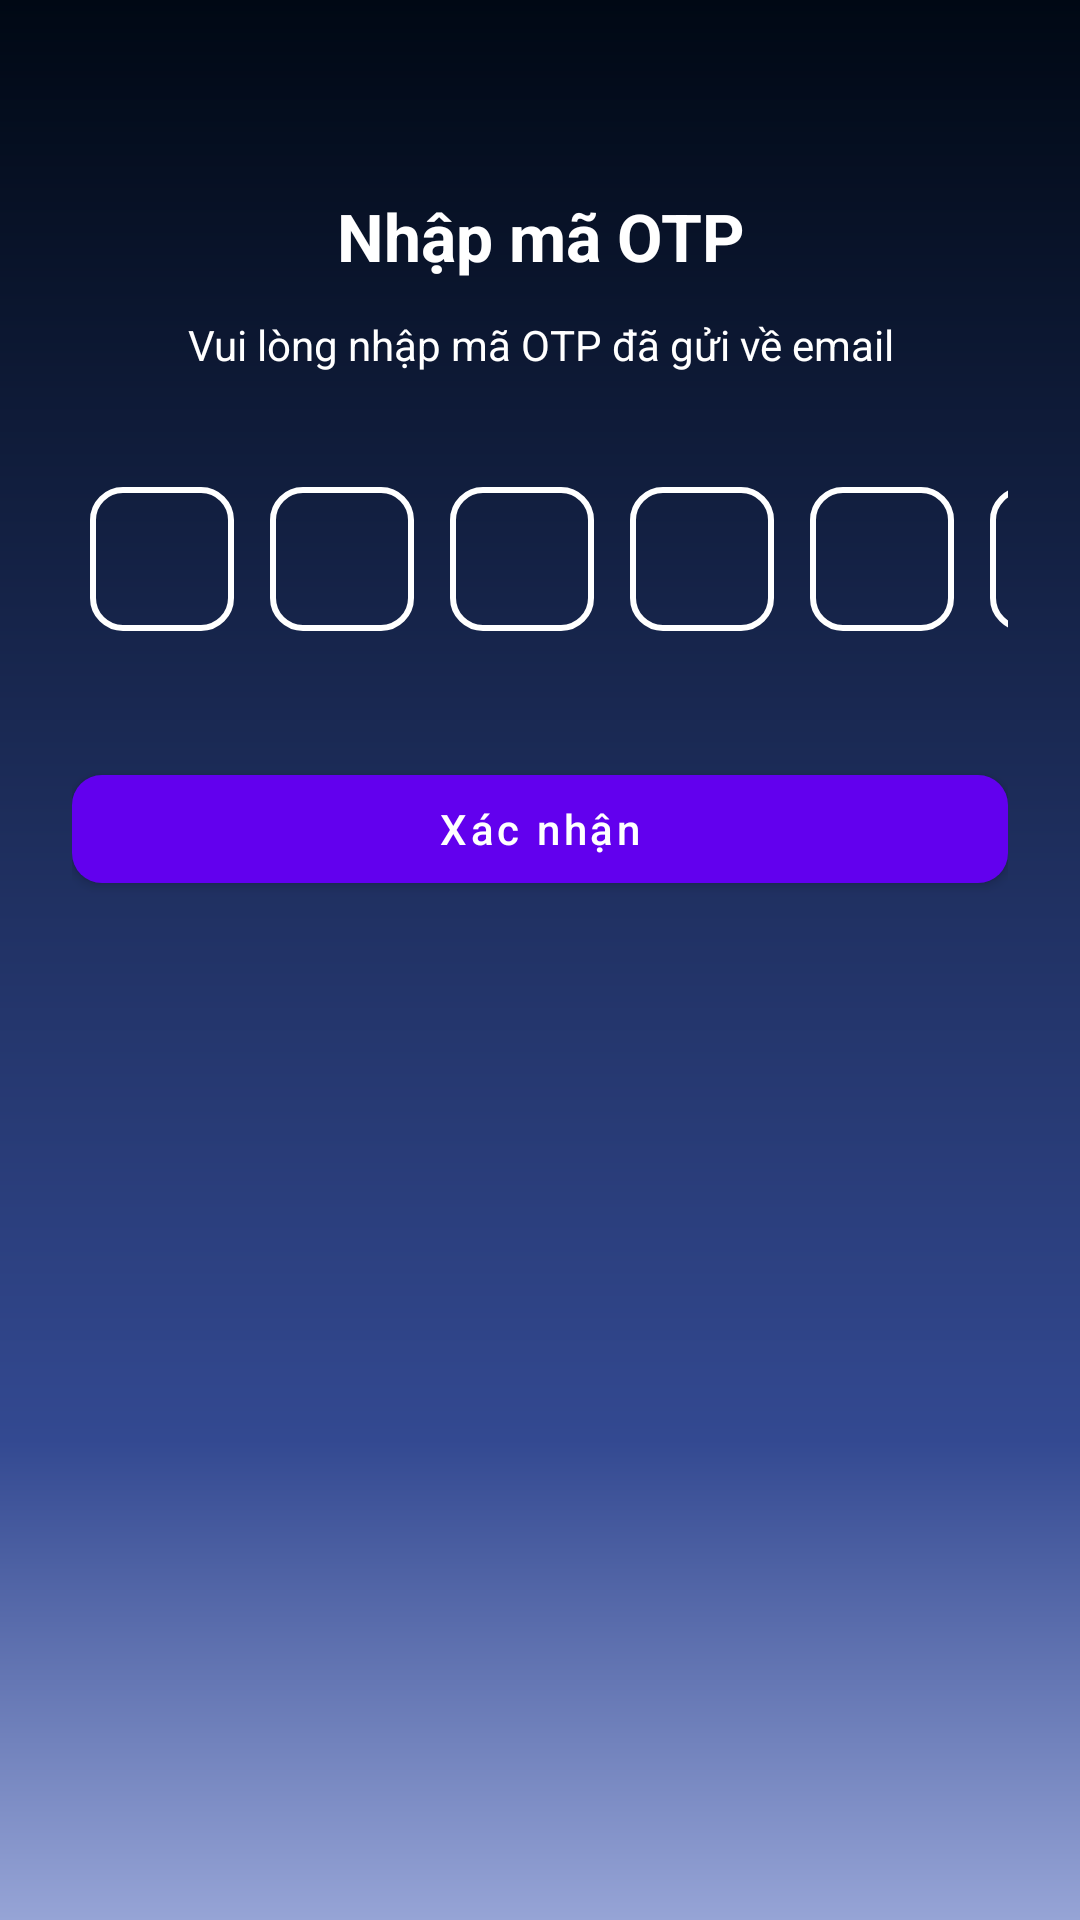

Write the Android layout XML for this screen, with the resource values it uses.
<!-- AndroidManifest.xml: application theme Theme.ECommerce -->
<!-- res/layout/activity_otp.xml -->
<?xml version="1.0" encoding="utf-8"?>
<androidx.constraintlayout.widget.ConstraintLayout
    xmlns:android="http://schemas.android.com/apk/res/android"
    xmlns:app="http://schemas.android.com/apk/res-auto"
    android:layout_width="match_parent"
    android:layout_height="match_parent"
    android:padding="24dp"
    android:background="@drawable/bg_bluewhite">

    <TextView
        android:id="@+id/tvOtpTitle"
        android:layout_width="0dp"
        android:layout_height="wrap_content"
        android:text="Nhập mã OTP"
        android:textSize="22sp"
        android:textStyle="bold"
        android:textColor="@android:color/white"
        android:gravity="center"
        android:layout_marginTop="40dp"
        app:layout_constraintTop_toTopOf="parent"
        app:layout_constraintStart_toStartOf="parent"
        app:layout_constraintEnd_toEndOf="parent"/>

    <TextView
        android:id="@+id/tvOtpDesc"
        android:layout_width="0dp"
        android:layout_height="wrap_content"
        android:text="Vui lòng nhập mã OTP đã gửi về email"
        android:textColor="@android:color/white"
        android:gravity="center"
        android:layout_marginTop="12dp"
        app:layout_constraintTop_toBottomOf="@id/tvOtpTitle"
        app:layout_constraintStart_toStartOf="parent"
        app:layout_constraintEnd_toEndOf="parent"/>

    <LinearLayout
        android:id="@+id/layoutOtpContainer"
        android:layout_width="wrap_content"
        android:layout_height="wrap_content"
        android:orientation="horizontal"
        android:layout_marginTop="32dp"
        app:layout_constraintTop_toBottomOf="@id/tvOtpDesc"
        app:layout_constraintStart_toStartOf="parent"
        app:layout_constraintEnd_toEndOf="parent">

        <EditText
            android:id="@+id/etOtp1"
            android:layout_width="48dp"
            android:layout_height="48dp"
            android:layout_margin="6dp"
            android:background="@drawable/bg_otp"
            android:gravity="center"
            android:inputType="number"
            android:maxLength="1"
            android:textColor="@android:color/white"/>

        <EditText
            android:id="@+id/etOtp2"
            android:layout_width="48dp"
            android:layout_height="48dp"
            android:layout_margin="6dp"
            android:background="@drawable/bg_otp"
            android:gravity="center"
            android:inputType="number"
            android:maxLength="1"
            android:textColor="@android:color/white"/>

        <EditText
            android:id="@+id/etOtp3"
            android:layout_width="48dp"
            android:layout_height="48dp"
            android:layout_margin="6dp"
            android:background="@drawable/bg_otp"
            android:gravity="center"
            android:inputType="number"
            android:maxLength="1"
            android:textColor="@android:color/white"/>

        <EditText
            android:id="@+id/etOtp4"
            android:layout_width="48dp"
            android:layout_height="48dp"
            android:layout_margin="6dp"
            android:background="@drawable/bg_otp"
            android:gravity="center"
            android:inputType="number"
            android:maxLength="1"
            android:textColor="@android:color/white"/>

        <EditText
            android:id="@+id/etOtp5"
            android:layout_width="48dp"
            android:layout_height="48dp"
            android:layout_margin="6dp"
            android:background="@drawable/bg_otp"
            android:gravity="center"
            android:inputType="number"
            android:maxLength="1"
            android:textColor="@android:color/white"/>

        <EditText
            android:id="@+id/etOtp6"
            android:layout_width="48dp"
            android:layout_height="48dp"
            android:layout_margin="6dp"
            android:background="@drawable/bg_otp"
            android:gravity="center"
            android:inputType="number"
            android:maxLength="1"
            android:textColor="@android:color/white"/>
    </LinearLayout>

    <com.google.android.material.button.MaterialButton
        android:id="@+id/btnVerifyOtp"
        android:layout_width="0dp"
        android:layout_height="48dp"
        android:text="Xác nhận"
        android:textAllCaps="false"
        android:layout_marginTop="36dp"
        app:cornerRadius="10dp"
        app:layout_constraintTop_toBottomOf="@id/layoutOtpContainer"
        app:layout_constraintStart_toStartOf="parent"
        app:layout_constraintEnd_toEndOf="parent"/>

</androidx.constraintlayout.widget.ConstraintLayout>
<!-- resources referenced by this layout -->
<resources>
  <!-- drawable bg_bluewhite (drawable) -->
  <?xml version="1.0" encoding="utf-8"?>
  <shape xmlns:android="http://schemas.android.com/apk/res/android"
      android:shape="rectangle">
      <gradient
          android:angle="-45"
          android:startColor="#000814"
          android:centerColor="#334991"
          android:endColor="#96A4D6"
          android:centerX="0.75"
          android:type="linear" />
  </shape>
  <!-- drawable bg_otp (drawable) -->
  <shape xmlns:android="http://schemas.android.com/apk/res/android">
  
      
      <solid android:color="@android:color/transparent"/>
  
      
      <corners android:radius="10dp"/>
  
      
      <stroke
          android:width="2dp"
          android:color="@android:color/white"/>
  </shape>
  <style name="Theme.ECommerce" parent="Base.Theme.ECommerce" />
  <style name="Base.Theme.ECommerce" parent="Theme.MaterialComponents.DayNight.NoActionBar">
          
          
      </style>
</resources>
